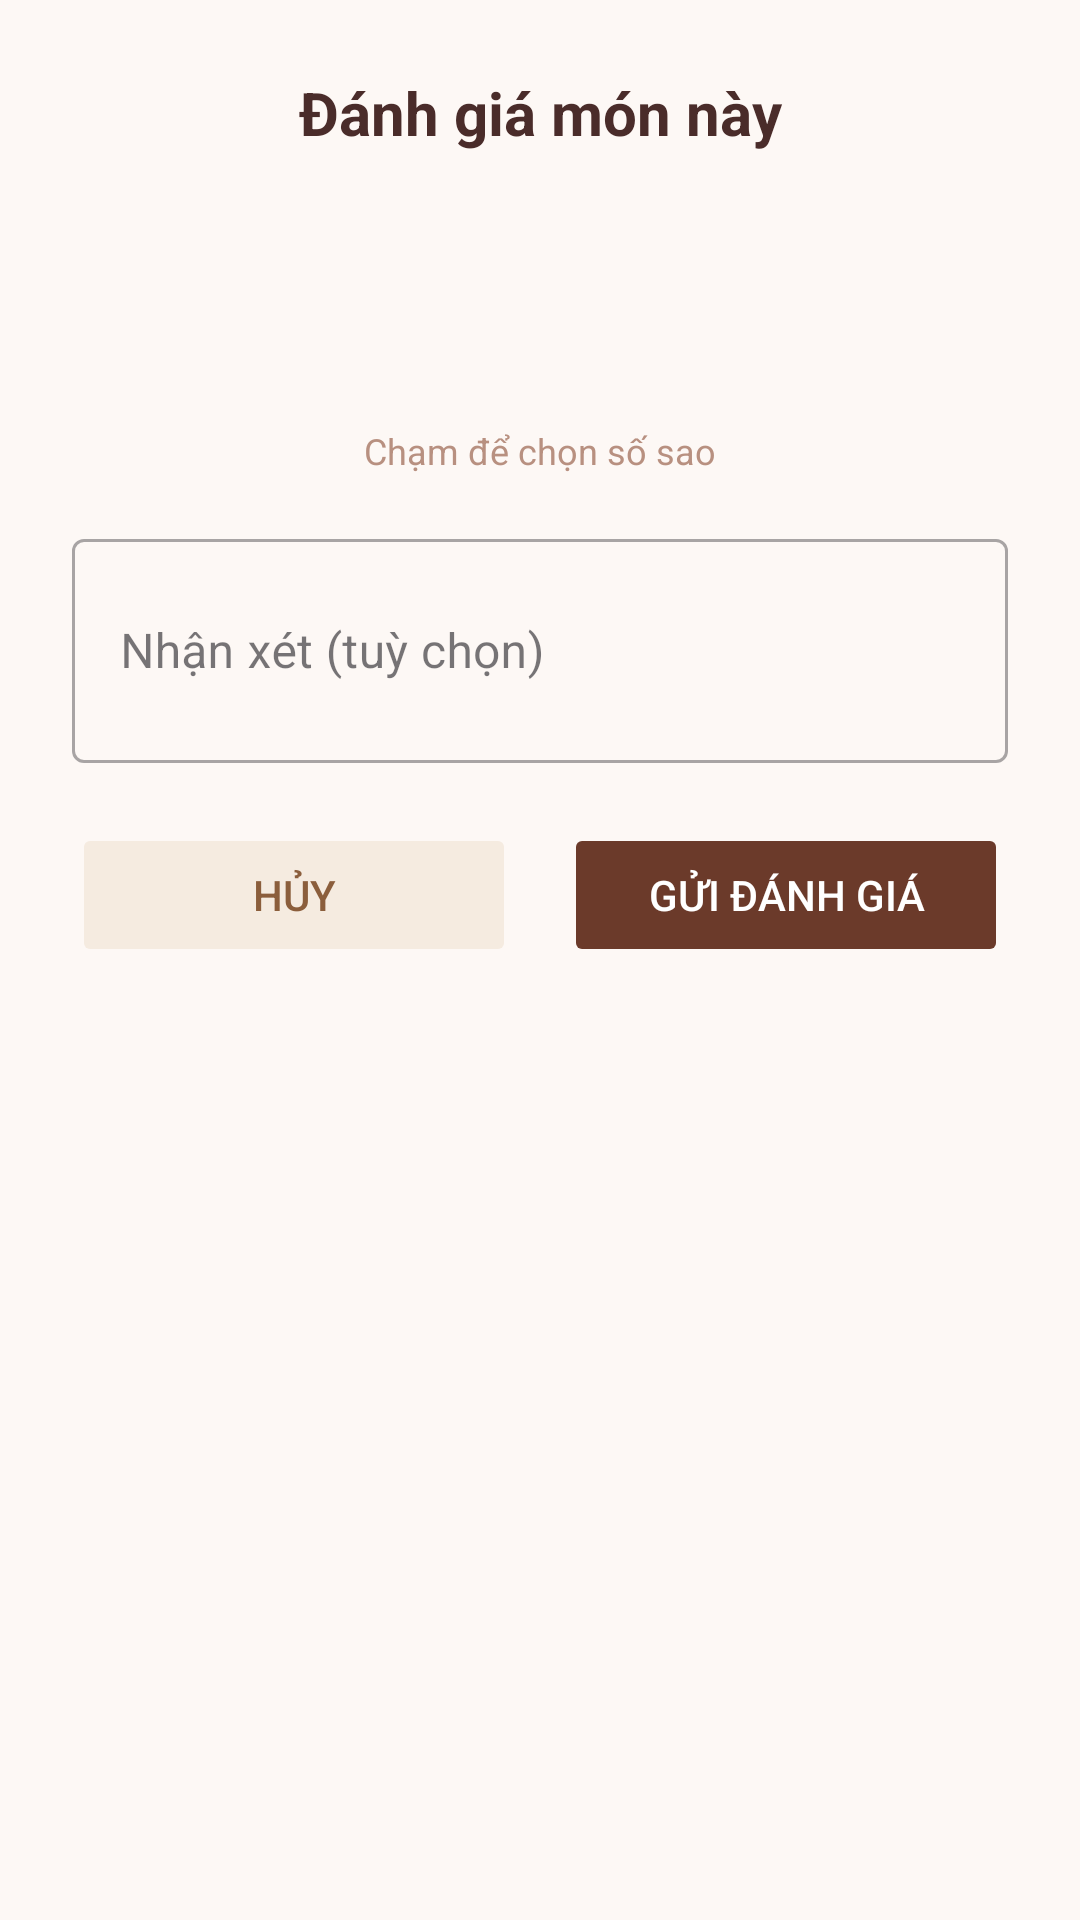

Reconstruct the res/layout file that produces this screen, plus the resources it refers to.
<!-- AndroidManifest.xml: application theme Theme.Coffeeshop -->
<!-- res/layout/dialog_review.xml -->
<?xml version="1.0" encoding="utf-8"?>
<LinearLayout xmlns:android="http://schemas.android.com/apk/res/android"
    android:layout_width="match_parent"
    android:layout_height="wrap_content"
    android:orientation="vertical"
    android:padding="24dp"
    android:background="#FFFDF8F5">

    
    <TextView
        android:layout_width="match_parent"
        android:layout_height="wrap_content"
        android:text="Đánh giá món này"
        android:textColor="#4A2C2A"
        android:textSize="20sp"
        android:textStyle="bold"
        android:gravity="center"
        android:layout_marginBottom="4dp" />

    <TextView
        android:id="@+id/dialogItemName"
        android:layout_width="match_parent"
        android:layout_height="wrap_content"
        android:text=""
        android:textColor="#8B5E3C"
        android:textSize="14sp"
        android:gravity="center"
        android:layout_marginBottom="20dp" />

    
    <LinearLayout
        android:id="@+id/starContainer"
        android:layout_width="wrap_content"
        android:layout_height="wrap_content"
        android:layout_gravity="center"
        android:orientation="horizontal"
        android:layout_marginBottom="4dp">

        <ImageView
            android:id="@+id/star1"
            android:layout_width="44dp"
            android:layout_height="44dp"
            android:padding="4dp"
            android:src="@drawable/star"
            android:contentDescription="1 sao" />

        <ImageView
            android:id="@+id/star2"
            android:layout_width="44dp"
            android:layout_height="44dp"
            android:padding="4dp"
            android:src="@drawable/star"
            android:contentDescription="2 sao" />

        <ImageView
            android:id="@+id/star3"
            android:layout_width="44dp"
            android:layout_height="44dp"
            android:padding="4dp"
            android:src="@drawable/star"
            android:contentDescription="3 sao" />

        <ImageView
            android:id="@+id/star4"
            android:layout_width="44dp"
            android:layout_height="44dp"
            android:padding="4dp"
            android:src="@drawable/star"
            android:contentDescription="4 sao" />

        <ImageView
            android:id="@+id/star5"
            android:layout_width="44dp"
            android:layout_height="44dp"
            android:padding="4dp"
            android:src="@drawable/star"
            android:contentDescription="5 sao" />

    </LinearLayout>

    <TextView
        android:id="@+id/ratingHintTxt"
        android:layout_width="match_parent"
        android:layout_height="wrap_content"
        android:text="Chạm để chọn số sao"
        android:textColor="#B89080"
        android:textSize="12sp"
        android:gravity="center"
        android:layout_marginBottom="16dp" />

    
    <com.google.android.material.textfield.TextInputLayout
        android:layout_width="match_parent"
        android:layout_height="wrap_content"
        android:hint="Nhận xét (tuỳ chọn)"
        style="@style/Widget.MaterialComponents.TextInputLayout.OutlinedBox"
        android:layout_marginBottom="20dp">

        <com.google.android.material.textfield.TextInputEditText
            android:id="@+id/commentInput"
            android:layout_width="match_parent"
            android:layout_height="wrap_content"
            android:inputType="textMultiLine"
            android:maxLines="4"
            android:minLines="2"
            android:textColor="#4A2C2A" />

    </com.google.android.material.textfield.TextInputLayout>

    
    <LinearLayout
        android:layout_width="match_parent"
        android:layout_height="wrap_content"
        android:orientation="horizontal"
        android:weightSum="2">

        <Button
            android:id="@+id/cancelReviewBtn"
            android:layout_width="0dp"
            android:layout_height="48dp"
            android:layout_weight="1"
            android:layout_marginEnd="8dp"
            android:text="Hủy"
            android:textColor="#8B5E3C"
            android:backgroundTint="#F5EBE0"
            android:stateListAnimator="@null" />

        <Button
            android:id="@+id/submitReviewBtn"
            android:layout_width="0dp"
            android:layout_height="48dp"
            android:layout_weight="1"
            android:layout_marginStart="8dp"
            android:text="Gửi đánh giá"
            android:textColor="#FFFFFF"
            android:backgroundTint="#6B3A2A"
            android:stateListAnimator="@null" />

    </LinearLayout>

</LinearLayout>
<!-- resources referenced by this layout -->
<resources>
  <style name="Theme.Coffeeshop" parent="Base.Theme.Coffeeshop" />
  <style name="Base.Theme.Coffeeshop" parent="Theme.Material3.DayNight.NoActionBar">
          
          
      </style>
</resources>
